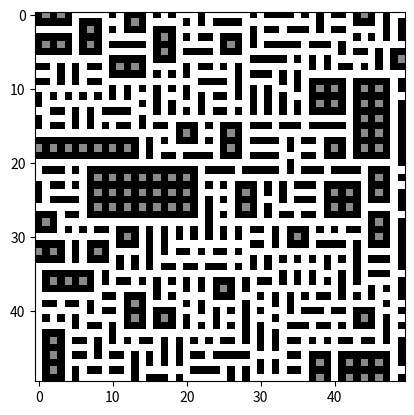

Generate this figure with matplotlib:
import matplotlib.pyplot as plt
import matplotlib
import numpy as np
import random
import math
from typing import List
pixels = [[255, 255, 255, 255], [255, 0, 0, 0], [255, 0, 138, 0], [255, 0, 0, 0]]
input_size = (4, 4)
output_size = (50, 50)
class Pattern:
    def __init__(self, pixels):
        self.pixels = pixels

    def __len__(self):
        return 1
def get_all_rotations(pixelMatrix):
    """
    Return original array as well as rotated by 90, 180 and 270 degrees in the form of tuples
    """
    pixelMatrix_rotated_1 = [[pixelMatrix[j][i] for j in range(len(pixelMatrix))] for i in range(len(pixelMatrix[0])-1,-1,-1)]
    pixelMatrix_rotated_2 = [[pixelMatrix_rotated_1[j][i] for j in range(len(pixelMatrix_rotated_1))] for i in range(len(pixelMatrix_rotated_1[0])-1,-1,-1)]
    pixelMatrix_rotated_3 = [[pixelMatrix_rotated_2[j][i] for j in range(len(pixelMatrix_rotated_2))] for i in range(len(pixelMatrix_rotated_2[0])-1,-1,-1)]
    return tuple(tuple(row) for row in pixelMatrix), \
            tuple(tuple(row) for row in pixelMatrix_rotated_1), \
            tuple(tuple(row) for row in pixelMatrix_rotated_2), \
            tuple(tuple(row) for row in pixelMatrix_rotated_3)

N = 2 # pattern size
patterns = []
weights = {} # dict pattern -> occurence
probability = {} # dict pattern -> probability
for y in range(input_size[0]-(N-1)): # row 
    for x in range(input_size[1]-(N-1)): # column
        pattern = []
        for k in pixels[y:y+N]:
            pattern.append([int(i) for i in k[x:x+N]]) # change array to int really quick
        pattern_rotations = get_all_rotations(pattern)
        
        for rotation in pattern_rotations:
            if rotation not in weights:
                weights[rotation] = 1
            else:
                weights[rotation] += 1
        
        patterns.extend(pattern_rotations)
        
# remove duplicates
patterns_without_duplicates = []
for patt in patterns:
    if patt not in patterns_without_duplicates:
        patterns_without_duplicates.append(patt)
patterns = patterns_without_duplicates

sum_of_weights = 0
for weight in weights:
    sum_of_weights += weights[weight]

for pattern in patterns:
    probability[pattern] = weights[pattern] / sum_of_weights
    
# convert patterns from tuples into Pattern objects
patterns = [Pattern(p) for p in patterns]
weights = {pattern:weights[pattern.pixels] for pattern in patterns}
probability = {pattern:probability[pattern.pixels] for pattern in patterns}
UP = (0, -1)
LEFT = (-1, 0)
DOWN = (0, 1)
RIGHT = (1, 0)
UP_LEFT = (-1, -1)
UP_RIGHT = (1, -1)
DOWN_LEFT = (-1, 1)
DOWN_RIGHT = (1, 1)
dirs = [UP, DOWN, LEFT, RIGHT, UP_LEFT, UP_RIGHT, DOWN_LEFT, DOWN_RIGHT]

def valid_dirs(pos):
    x, y = pos

    valid_directions = []

    if x == 0:
        valid_directions.extend([RIGHT])
        if y == 0:
            valid_directions.extend([DOWN, DOWN_RIGHT])
        elif y == output_size[1]-1:
            valid_directions.extend([UP, UP_RIGHT])
        else:
            valid_directions.extend([DOWN, DOWN_RIGHT, UP, UP_RIGHT])
    elif x == output_size[0]-1:
        valid_directions.extend([LEFT])
        if y == 0:
            valid_directions.extend([DOWN, DOWN_LEFT])
        elif y == output_size[1]-1:
            valid_directions.extend([UP, UP_LEFT])
        else:
            valid_directions.extend([DOWN, DOWN_LEFT, UP, UP_LEFT])
    else:
        valid_directions.extend([LEFT, RIGHT])
        if y == 0:
            valid_directions.extend([DOWN, DOWN_LEFT, DOWN_RIGHT])
        elif y == output_size[1]-1:
            valid_directions.extend([UP, UP_LEFT, UP_RIGHT])
        else:
            valid_directions.extend([UP, UP_LEFT, UP_RIGHT, DOWN, DOWN_LEFT, DOWN_RIGHT])

    return valid_directions
class Index:
    """
    Tells which combinations of patterns are allowed for all patterns

    data (dict):
        pattern -> posible_connections (dict):
                    relative_position -> patterns (list)
    """

    def __init__(self, patterns: List[Pattern]):
        self.data = {}
        for pattern in patterns:
            self.data[pattern] = {}
            for d in dirs:
                self.data[pattern][d] = []

    def add_rule(self, pattern: Pattern, relative_position: tuple, next_pattern: Pattern):
        self.data[pattern][relative_position].append(next_pattern)


    def check_possibility(self, pattern: Pattern, check_pattern: Pattern, relative_pos: tuple):
        if isinstance(pattern, list):
            pattern = pattern[0]

        return check_pattern in self.data[pattern][relative_pos]

index = Index(patterns)
def get_offset_tiles(pattern: Pattern, offset: tuple):
    if offset == (0, 0):
        return pattern.pixels
    if offset == (-1, -1):
        return tuple([pattern.pixels[1][1]])
    if offset == (0, -1):
        return tuple(pattern.pixels[1][:])
    if offset == (1, -1):
        return tuple([pattern.pixels[1][0]])
    if offset == (-1, 0):
        return tuple([pattern.pixels[0][1], pattern.pixels[1][1]])
    if offset == (1, 0):
        return tuple([pattern.pixels[0][0], pattern.pixels[1][0]])
    if offset == (-1, 1):
        return tuple([pattern.pixels[0][1]])
    if offset == (0, 1):
        return tuple(pattern.pixels[0][:])
    if offset == (1, 1):
        return tuple([pattern.pixels[0][0]])

# Generate rules for Index and save them
rules_num = 0
for pattern in patterns:
    for d in dirs:
        for pattern_next in patterns:
            # here's checking all offsets
            overlap = get_offset_tiles(pattern_next, d)
            og_dir = tuple([d[0]*-1, d[1]*-1])
            part_of_og_pattern = get_offset_tiles(pattern, og_dir)
            if (overlap) == (part_of_og_pattern):
                index.add_rule(pattern, d, pattern_next)
                rules_num+=1

def initialize_wave_function(size):
    """
    Initialize wave function of the size 'size' where in each tile no patterns are foridden yet.
    Coefficients describe what patterns can occur in each tile. At the beggining, at every possition there is full set
    of patterns available
    """

    coefficients = []

    for col in range(size[0]):
        row = []
        for r in range(size[1]):
            row.append(patterns)
        coefficients.append(row)
    return coefficients

coefficients = initialize_wave_function(output_size)

def is_fully_collapsed():
    """
    Check if wave function is fully collapsed meaning that for each tile available is only one pattern
    """
    for col in coefficients:
        for entry in col:
            if(len(entry)>1):
                return False
    return True

def get_possible_patterns_at_position(position):
    """
    Return possible patterns at position (x, y)
    """
    x, y = position
    possible_patterns = coefficients[x][y]
    return possible_patterns

def get_shannon_entropy(position):
    """
    Calcualte the Shannon Entropy of the wavefunction at position (x, y)
    """
    x, y = position
    entropy = 0

    # A cell with one valid pattern has 0 entropy
    if len(coefficients[x][y]) == 1:
        return 0

    for pattern in coefficients[x][y]:
        entropy += probability[pattern] * math.log(probability[pattern], 2)
    entropy *= -1

    # Add noise to break ties and near-ties
    entropy -= random.uniform(0, 0.1)
    return entropy
def get_min_entropy_pos():
    """
    Return position of tile with the lowest entropy
    """
    minEntropy = None
    minEntropyPos = None

    for x, col in enumerate(coefficients):
        for y, row in enumerate(col):
            entropy = get_shannon_entropy((x, y))

            if entropy == 0:
                continue

            if minEntropy is None or entropy < minEntropy:
                minEntropy = entropy
                minEntropyPos = (x, y)
    return minEntropyPos

def observe():
    # Find the lowest entropy
    min_entropy_pos = get_min_entropy_pos()

    if min_entropy_pos == None:
        print("All tiles have 0 entropy")
        return

    # Choose a pattern at lowest entropy position which is most frequent in the sample
    possible_patterns = get_possible_patterns_at_position(min_entropy_pos)

    # calculate max probability for patterns that are left
    max_p = 0
    for pattern in possible_patterns:
        if max_p < probability[pattern]:
            max_p == probability[pattern]


    semi_random_pattern = random.choice([pat for pat in possible_patterns if probability[pat]>=max_p])

    # Set this pattern to be the only available at this position
    coefficients[min_entropy_pos[0]][min_entropy_pos[1]] = semi_random_pattern

    return min_entropy_pos

def propagate(min_entropy_pos):
    stack = [min_entropy_pos]


    while len(stack) > 0:
        pos = stack.pop()

        possible_patterns = get_possible_patterns_at_position(pos)

        # Iterate through each location immediately adjacent to the current location
        for d in valid_dirs(pos):
            adjacent_pos = (pos[0] + d[0], pos[1] + d[1])
            possible_patterns_at_adjacent = get_possible_patterns_at_position(adjacent_pos)

            # Iterate over all still available patterns in adjacent tile
            # and check if pattern is still possible in this location
            if not isinstance(possible_patterns_at_adjacent, list):
                possible_patterns_at_adjacent = [possible_patterns_at_adjacent]
            for possible_pattern_at_adjacent in possible_patterns_at_adjacent:
                if len(possible_patterns) > 1:
                    is_possible = any([index.check_possibility(pattern, possible_pattern_at_adjacent, d) for pattern in possible_patterns])
                else:
                    is_possible = index.check_possibility(possible_patterns, possible_pattern_at_adjacent, d)

                """
                If the tile is not compatible with any of the tiles in the current location's wavefunction
                then it's impossible for it to ever get choosen so it needs to be removed from the other
                location's wavefunction
                """
                if not is_possible:
                    x, y = adjacent_pos
                    coefficients[x][y] = [patt for patt in coefficients[x][y] if patt.pixels != possible_pattern_at_adjacent.pixels]

                    if adjacent_pos not in stack:
                        stack.append(adjacent_pos)

while not is_fully_collapsed():
    min_entropy_pos = observe()
    propagate(min_entropy_pos)

final_pixels = []

for i in coefficients:
    row = []
    for j in i:
        if isinstance(j, list):
            first_pixel = j[0].pixels[0][0]
        else:
            first_pixel = j.pixels[0][0]
        row.append(first_pixel)
    final_pixels.append(row)

plt.imshow(final_pixels, cmap="gray")
plt.show()

